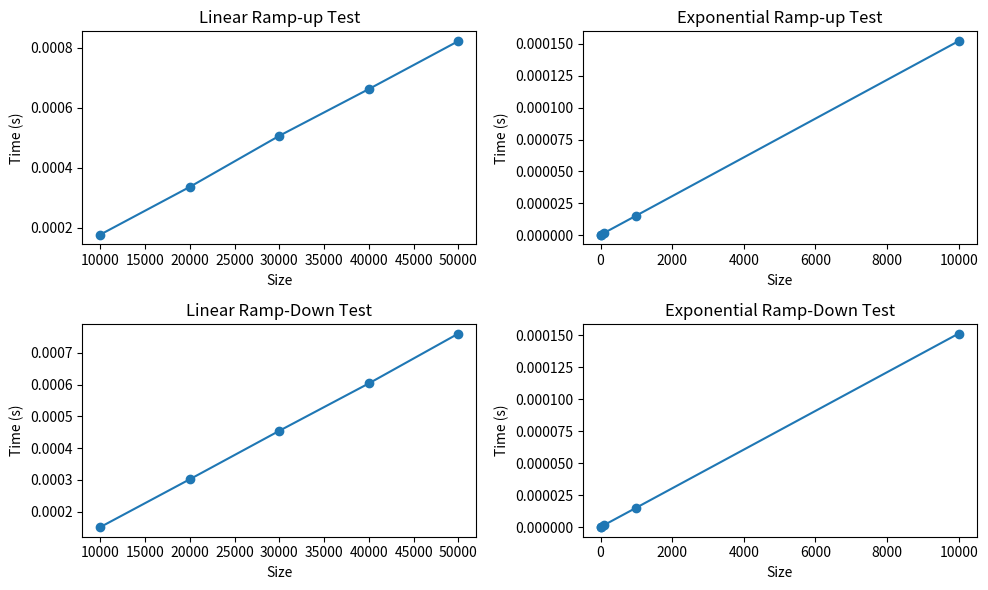

Here is the Python script that generated this plot:
import matplotlib.pyplot as plt

# Data for Linear Ramp-up Test
linear_rampup_sizes = [10000, 20000, 30000, 40000, 50000]
linear_rampup_times = [0.000177709, 0.000336667,
                       0.000506917, 0.000662708, 0.000822583]

# Data for Exponential Ramp-up Test
exponential_rampup_sizes = [1, 10, 100, 1000, 10000]
exponential_rampup_times = [
    4.59e-07, 4.58e-07, 1.75e-06, 1.5375e-05, 0.00015225]

# Data for Linear Ramp-Down Test
linear_rampdown_sizes = [50000, 40000, 30000, 20000, 10000]
linear_rampdown_times = [0.000760916, 0.000603958,
                         0.000454625, 0.000302, 0.000151292]

# Data for Exponential Ramp-Down Test
exponential_rampdown_sizes = [10000, 1000, 100, 10, 1]
exponential_rampdown_times = [0.000151167,
                              1.5459e-05, 1.916e-06, 4.58e-07, 3.33e-07]

# Create plots for each test type
plt.figure(figsize=(10, 6))

# Linear Ramp-up Test
plt.subplot(2, 2, 1)
plt.plot(linear_rampup_sizes, linear_rampup_times, marker='o')
plt.title('Linear Ramp-up Test')
plt.xlabel('Size')
plt.ylabel('Time (s)')

# Exponential Ramp-up Test
plt.subplot(2, 2, 2)
plt.plot(exponential_rampup_sizes, exponential_rampup_times, marker='o')
plt.title('Exponential Ramp-up Test')
plt.xlabel('Size')
plt.ylabel('Time (s)')

# Linear Ramp-Down Test
plt.subplot(2, 2, 3)
plt.plot(linear_rampdown_sizes, linear_rampdown_times, marker='o')
plt.title('Linear Ramp-Down Test')
plt.xlabel('Size')
plt.ylabel('Time (s)')

# Exponential Ramp-Down Test
plt.subplot(2, 2, 4)
plt.plot(exponential_rampdown_sizes, exponential_rampdown_times, marker='o')
plt.title('Exponential Ramp-Down Test')
plt.xlabel('Size')
plt.ylabel('Time (s)')

# Adjust layout
plt.tight_layout()

# Show the plots
plt.show()
